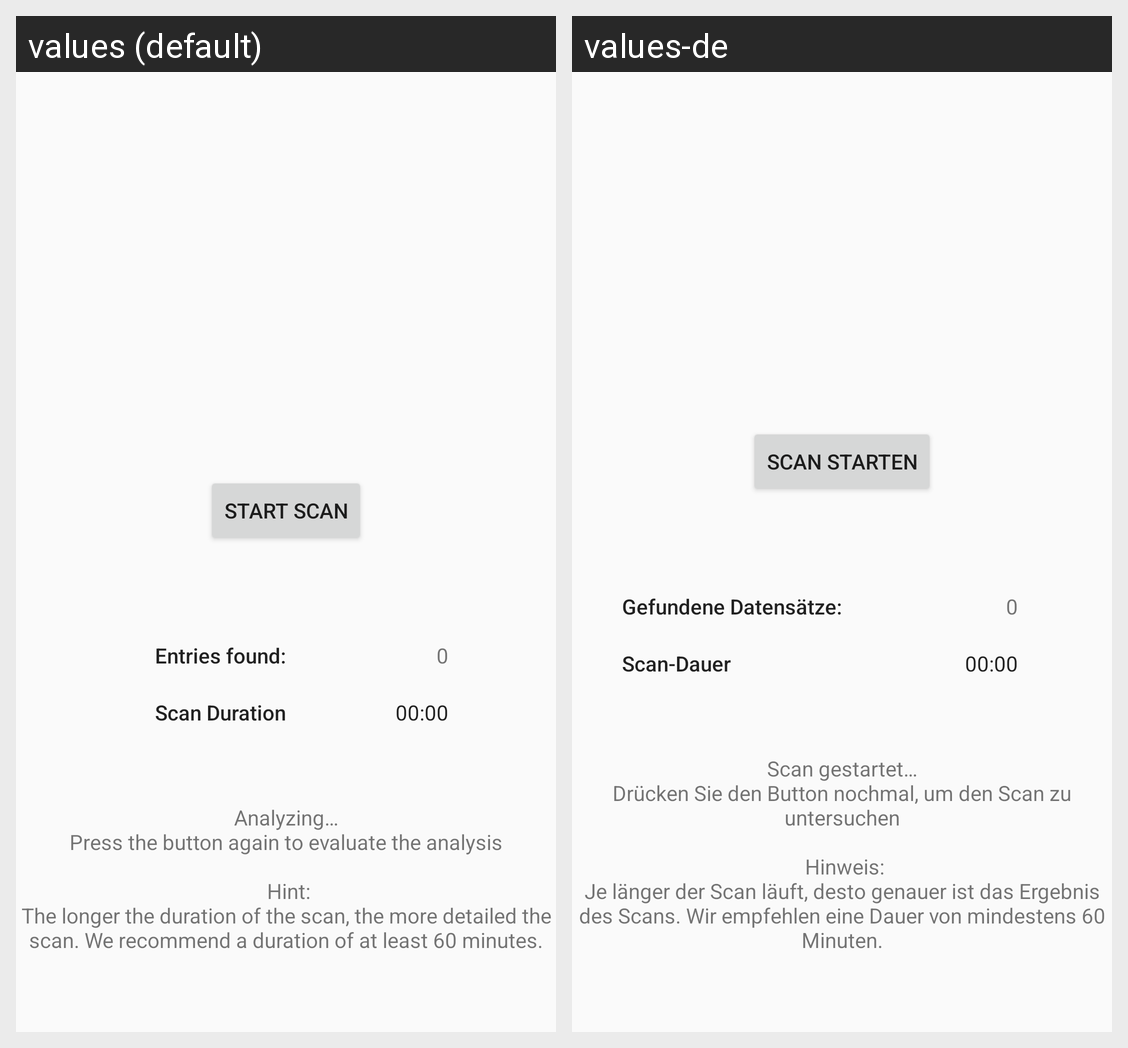

Strings drawn on this Android screen and how each of the app's shown locales translates them:
Android screen res/layout/fragment_analyze.xml rendered under 2 locales, left to right: values (default), values-de. Device: Nexus 5 (rendered at 1080×1920; each locale shown at half size, 540×960, under a caption strip naming it); theme AppTheme.
Strings drawn on this screen, with the default value and each locale's value (text and hints the layout hard-codes, and strings that could not be matched under every locale, appear in the picture but are not listed):

entriesFound
  values: Entries found:
  values-de: Gefundene Datensätze:

scanDuration
  values: Scan Duration
  values-de: Scan-Dauer

ProgressbarInfo
  values: Analyzing…
      Press the button again to evaluate the analysis
      
       Hint:
      The longer the duration of the scan, the more detailed the scan. We recommend a duration of at least 60 minutes.
  values-de: Scan gestartet…
      Drücken Sie den Button nochmal, um den Scan zu untersuchen
      
       Hinweis:
      Je länger der Scan läuft, desto genauer ist das Ergebnis des Scans. Wir empfehlen eine Dauer von mindestens 60 Minuten.

startScan
  values: Start Scan
  values-de: Scan starten
